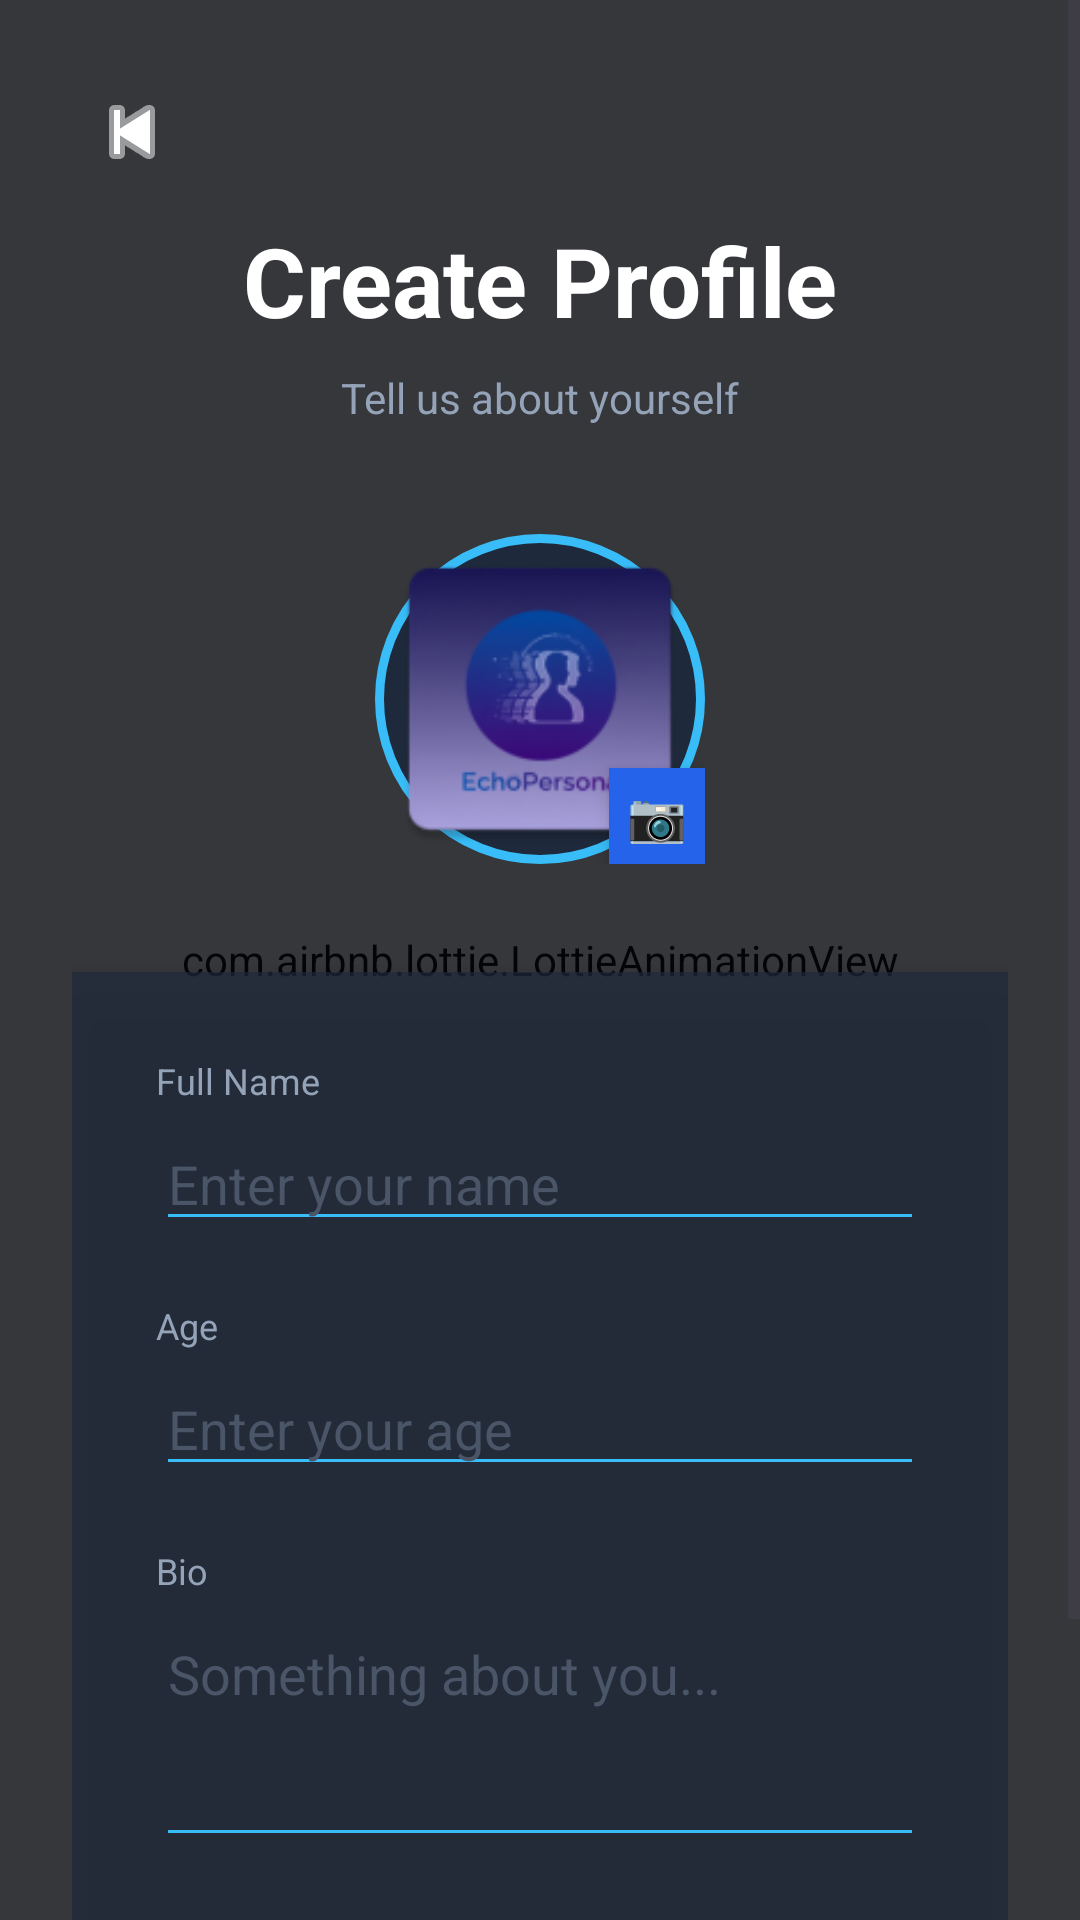

Layout XML and referenced resources for this Android screen:
<!-- AndroidManifest.xml: application theme Theme.EchoPersona -->
<!-- res/layout/activity_profile.xml -->
<?xml version="1.0" encoding="utf-8"?>
<FrameLayout
    xmlns:android="http://schemas.android.com/apk/res/android"
    xmlns:app="http://schemas.android.com/apk/res-auto"
    android:id="@+id/profilePage"
    android:layout_width="match_parent"
    android:layout_height="match_parent"
    android:background="#0B1120">

    
    <com.airbnb.lottie.LottieAnimationView
        android:layout_width="match_parent"
        android:layout_height="match_parent"
        app:lottie_rawRes="@raw/background_anim"
        app:lottie_autoPlay="true"
        app:lottie_loop="true"
        android:scaleType="centerCrop"
        android:alpha="0.6"/>

    
    <View
        android:layout_width="match_parent"
        android:layout_height="match_parent"
        android:background="#55000000"/>

    
    <ScrollView
        android:layout_width="match_parent"
        android:layout_height="match_parent">

        <LinearLayout
            android:layout_width="match_parent"
            android:layout_height="wrap_content"
            android:orientation="vertical"
            android:gravity="center_horizontal"
            android:padding="24dp"
            android:paddingTop="60dp"
            android:paddingBottom="40dp">
            
            <ImageButton
                android:id="@+id/backBtn"
                android:layout_width="40dp"
                android:layout_height="40dp"
                android:src="@android:drawable/ic_media_previous"
                android:background="@android:color/transparent"
                android:tint="#FFFFFF"
                android:layout_gravity="start"
                android:layout_marginBottom="8dp"/>

            
            <TextView
                android:layout_width="wrap_content"
                android:layout_height="wrap_content"
                android:text="Create Profile"
                android:textSize="32sp"
                android:textStyle="bold"
                android:textColor="#FFFFFF"
                android:layout_marginBottom="8dp"/>

            <TextView
                android:layout_width="wrap_content"
                android:layout_height="wrap_content"
                android:text="Tell us about yourself"
                android:textSize="14sp"
                android:textColor="#94A3B8"
                android:layout_marginBottom="36dp"/>

            
            <FrameLayout
                android:layout_width="110dp"
                android:layout_height="110dp"
                android:layout_marginBottom="36dp">

                <ImageView
                    android:id="@+id/profileImage"
                    android:layout_width="110dp"
                    android:layout_height="110dp"
                    android:src="@mipmap/ic_launcher"
                    android:scaleType="centerCrop"
                    android:background="@drawable/circle_border"/>

                
                <TextView
                    android:layout_width="32dp"
                    android:layout_height="32dp"
                    android:text="📷"
                    android:gravity="center"
                    android:textSize="16sp"
                    android:background="#2563EB"
                    android:layout_gravity="bottom|end"
                    android:elevation="4dp"/>

            </FrameLayout>

            
            <LinearLayout
                android:layout_width="match_parent"
                android:layout_height="wrap_content"
                android:orientation="vertical"
                android:background="#AA1E293B"
                android:padding="28dp"
                android:elevation="10dp">

                
                <TextView
                    android:layout_width="wrap_content"
                    android:layout_height="wrap_content"
                    android:text="Full Name"
                    android:textColor="#94A3B8"
                    android:textSize="12sp"
                    android:layout_marginBottom="4dp"/>

                <EditText
                    android:id="@+id/nameInput"
                    android:layout_width="match_parent"
                    android:layout_height="wrap_content"
                    android:hint="Enter your name"
                    android:textColor="#FFFFFF"
                    android:textColorHint="#4A5568"
                    android:backgroundTint="#38BDF8"
                    android:layout_marginBottom="20dp"/>

                
                <TextView
                    android:layout_width="wrap_content"
                    android:layout_height="wrap_content"
                    android:text="Age"
                    android:textColor="#94A3B8"
                    android:textSize="12sp"
                    android:layout_marginBottom="4dp"/>

                <EditText
                    android:id="@+id/ageInput"
                    android:layout_width="match_parent"
                    android:layout_height="wrap_content"
                    android:hint="Enter your age"
                    android:textColor="#FFFFFF"
                    android:textColorHint="#4A5568"
                    android:inputType="number"
                    android:backgroundTint="#38BDF8"
                    android:layout_marginBottom="20dp"/>

                
                <TextView
                    android:layout_width="wrap_content"
                    android:layout_height="wrap_content"
                    android:text="Bio"
                    android:textColor="#94A3B8"
                    android:textSize="12sp"
                    android:layout_marginBottom="4dp"/>

                <EditText
                    android:id="@+id/bioInput"
                    android:layout_width="match_parent"
                    android:layout_height="wrap_content"
                    android:hint="Something about you..."
                    android:textColor="#FFFFFF"
                    android:textColorHint="#4A5568"
                    android:backgroundTint="#38BDF8"
                    android:minLines="3"
                    android:gravity="top"
                    android:layout_marginBottom="8dp"/>

            </LinearLayout>

            
            <Button
                android:id="@+id/createAvatarBtn"
                android:layout_width="match_parent"
                android:layout_height="56dp"
                android:text="CONTINUE →"
                android:backgroundTint="#2563EB"
                android:textColor="#FFFFFF"
                android:textStyle="bold"
                android:textSize="15sp"
                android:layout_marginTop="24dp"/>

        </LinearLayout>
    </ScrollView>

</FrameLayout>
<!-- resources referenced by this layout -->
<resources>
  <!-- drawable circle_border (drawable) -->
  <?xml version="1.0" encoding="utf-8"?>
  <shape xmlns:android="http://schemas.android.com/apk/res/android"
      android:shape="oval">
      <stroke android:width="3dp" android:color="#38BDF8"/>
      <solid android:color="#1E293B"/>
  </shape>
  <!-- mipmap ic_launcher: webp bitmap (mipmap-hdpi, 3624 bytes) -->
  <style name="Theme.EchoPersona" parent="Base.Theme.EchoPersona" />
  <style name="Base.Theme.EchoPersona" parent="Theme.Material3.DayNight.NoActionBar">
          
          
      </style>
</resources>
